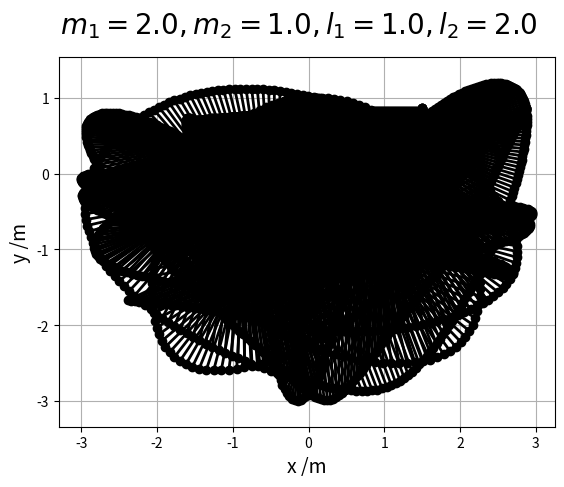

Reproduce this figure in Python.
import numpy as np
import matplotlib.pyplot as plt
import matplotlib.animation as anim
from collections import deque
import datetime

# constants
g = 9.80665  # Standard gravity

# parameters
l1 = 1.0
l2 = 2.0
m1 = 2.0
m2 = 1.0
theta10 = 7*np.pi/6
theta20 = np.pi/2
w10 = 0.0
w20 = 0.0
t_start = 0
t_end = 20
steps = 2000

# calculated
dt = (t_end - t_start)/steps

# lists
theta1_series = deque([theta10])
theta2_series = deque([theta20])
w1_series = deque([w10])
w2_series = deque([w20])
x1s = deque([l1*np.sin(theta10)])
y1s = deque([-l1*np.cos(theta10)])
x2s = deque([l1*np.sin(theta10)+l2*np.sin(theta20)])
y2s = deque([-l1*np.cos(theta10)-l2*np.cos(theta20)])
t_series = np.linspace(t_start, t_end, steps)
T1_series = deque([m1*(l1**2)*(w10**2)/2])
T2_series = deque([m2*((l1**2)*(w10**2)+(l2**2)*(w20**2)
                  + 2*l1*l2*np.cos(theta10-theta20)*w10*w20)])
U1_series = deque([-m1*g*l1*np.cos(theta10)])
U2_series = deque([-m2*g*(l1*np.cos(theta10)+l2*np.cos(theta20))])
H_series = deque([T1_series[0]+T2_series[0]+U1_series[0]+U2_series[0]])

fig, ax = plt.subplots()
ax.set_xlabel('x /m', fontsize="14")
ax.set_ylabel('y /m', fontsize="14")
ax.grid()
fig.suptitle("$m_1={0}, m_2={1}, l_1={2}, l_2={3}$".format(m1, m2, l1, l2),
             fontsize="20")


def f(theta1, theta2, w1, w2):
    phi = theta1 - theta2
    numerator = (-m2*l2*(w2**2)*np.sin(phi)
                 - (m1+m2)*g*np.sin(theta1)
                 - m2*l1*(w1**2)*np.sin(phi)*np.cos(phi)
                 + m2*g*np.cos(phi)*np.sin(theta2))
    denominator = (m1+m2)*l1-m2*l1*((np.cos(phi))**2)
    value = numerator/denominator
    return value


def h(theta1, theta2, w1, w2):
    phi = theta1-theta2
    numerator = (m2*l2*(w2**2)*np.cos(phi)*np.sin(phi)
                 + (m1+m2)*g*np.sin(theta1)*np.cos(phi)
                 + (m1+m2)*l1*(w1**2)*np.sin(phi)
                 - (m1+m2)*g*np.sin(theta2))
    denominator = (m1+m2)*l2 - m2*l2*((np.cos(phi)**2))
    value = numerator/denominator
    return value


def RungeKutta42(theta1, theta2, w1, w2, dt):
    k11 = f(theta1, theta2, w1, w2)  # w1
    n11 = w1  # theta1
    k21 = h(theta1, theta2, w1, w2)  # w2
    n21 = w2  # theta2

    k12 = f(theta1+n11*dt/2, theta2+n21*dt/2, w1+k11*dt/2, w2+k21*dt/2)
    n12 = w1 + k11*dt/2
    k22 = h(theta1+n11*dt/2, theta2+n21*dt/2, w1+k11*dt/2, w2+k21*dt/2)
    n22 = w2 + k21*dt/2

    k13 = f(theta1+n12*dt/2, theta2+n22*dt/2, w1+k12*dt/2, w2+k22*dt/2)
    n13 = w1 + k12*dt/2
    k23 = h(theta1+n12*dt/2, theta2+n22*dt/2, w1+k12*dt/2, w2+k22*dt/2)
    n23 = w2 + k22*dt/2

    k14 = f(theta1+n13*dt, theta2+n23*dt, w1+k13*dt, w2+k23*dt)
    n14 = w1 + k13*dt
    k24 = h(theta1+n13*dt, theta2+n23*dt, w1+k13*dt, w2+k23*dt)
    n24 = w2 + k23*dt

    w1 = w1 + (k11/6 + k12/3 + k13/3 + k14/6)*dt
    theta1 = theta1 + (n11/6 + n12/3 + n13/3 + n14/6)*dt

    w2 = w2 + (k21/6 + k22/3 + k23/3 + k24/6)*dt
    theta2 = theta2 + (n21/6 + n22/3 + n23/3 + n24/6)*dt

    w1_series.append(w1)
    w2_series.append(w2)

    theta1_series.append(theta1)
    theta2_series.append(theta2)

    x1s.append(l1*np.sin(theta1))
    y1s.append(-l1*np.cos(theta1))

    x2s.append(l1*np.sin(theta1)+l2*np.sin(theta2))
    y2s.append(-l1*np.cos(theta1)-l2*np.cos(theta2))

    phi = theta1-theta2

    T1 = m1*(l1**2)*(w1**2)/2
    T2 = m2*((l1**2)*(w1**2)+(l2**2)*(w2**2)
             + 2*l1*l2*np.cos(phi)*w1*w2)
    T1_series.append(T1)
    T2_series.append(T2)

    U1 = -m1*g*l1*np.cos(theta1)
    U2 = -m2*g*(l1*np.cos(theta1)+l2*np.cos(theta2))
    U1_series.append(U1)
    U2_series.append(U2)

    H = T1 + T2 + U1 + U2
    H_series.append(H)


for i in range(steps):
    theta1 = theta1_series[-1]
    theta2 = theta2_series[-1]
    w1 = w1_series[-1]
    w2 = w2_series[-1]
    RungeKutta42(theta1, theta2, w1, w2, dt)

images = []

for i in range(steps):
    x = [0, x1s[i], x2s[i]]
    y = [0, y1s[i], y2s[i]]

    image = ax.plot(x, y, 'o-', lw=2, c="black")
    ax.grid(True)
    ax.axis('equal')
    images.append(image)

ani = anim.ArtistAnimation(fig, images, interval=10)


dt_now = datetime.datetime.now()

# ani.save('./figure/RungeKutta42_{0}-{1}-{2}-{3}{4}{5}.gif'.format(
#     dt_now.year, dt_now.month, dt_now.day,
#     dt_now.hour, dt_now.minute, dt_now.second), writer='pillow', fps=50)
plt.show()
